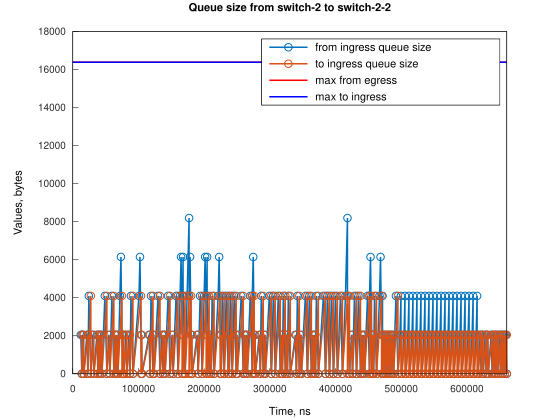

Values plotted in this chart, from the file beside it:
Time, from_ingress_queue_size, to_ingress_queue_size
12218, 2048, nan
13744, 0, 0
15272, 2048, 0
16798, 0, 2048
16799, 0, 0
21381, 2048, 0
22907, 0, 0
24434, 4096, 0
27486, 0, 0
30536, 2048, 0
32062, 0, 0
36640, 2048, 0
38166, 0, 0
39692, 2048, 0
41218, 0, 2048
41218, 0, 0
42742, 2048, 0
44268, 0, 0
48846, 4096, 0
51898, 0, 0
54950, 2048, 0
56476, 0, 2048
56477, 0, 0
59541, 4096, 0
62593, 0, 0
64121, 2048, 0
65647, 0, 2048
65648, 0, 0
67173, 2048, 0
68698, 0, 2048
68700, 0, 0
71760, 4096, 0
73287, 6144, 0
74811, 2048, 0
76337, 0, 2048
76338, 0, 0
76339, 2048, 0
77865, 0, 2048
77866, 0, 0
80916, 2048, 0
82442, 0, 0
85500, 2048, 0
87026, 0, 0
88552, 4096, 0
91604, 0, 0
100763, 4096, 0
102290, 6144, 0
103814, 2048, 0
105340, 0, 2048
105341, 0, 0
116027, 2048, 0
117553, 0, 0
119080, 4096, 0
122132, 0, 4096
122133, 0, 0
122138, 2048, 0
123664, 0, 2048
123665, 0, 0
129769, 4096, 0
132821, 0, 0
... 313 more rows
